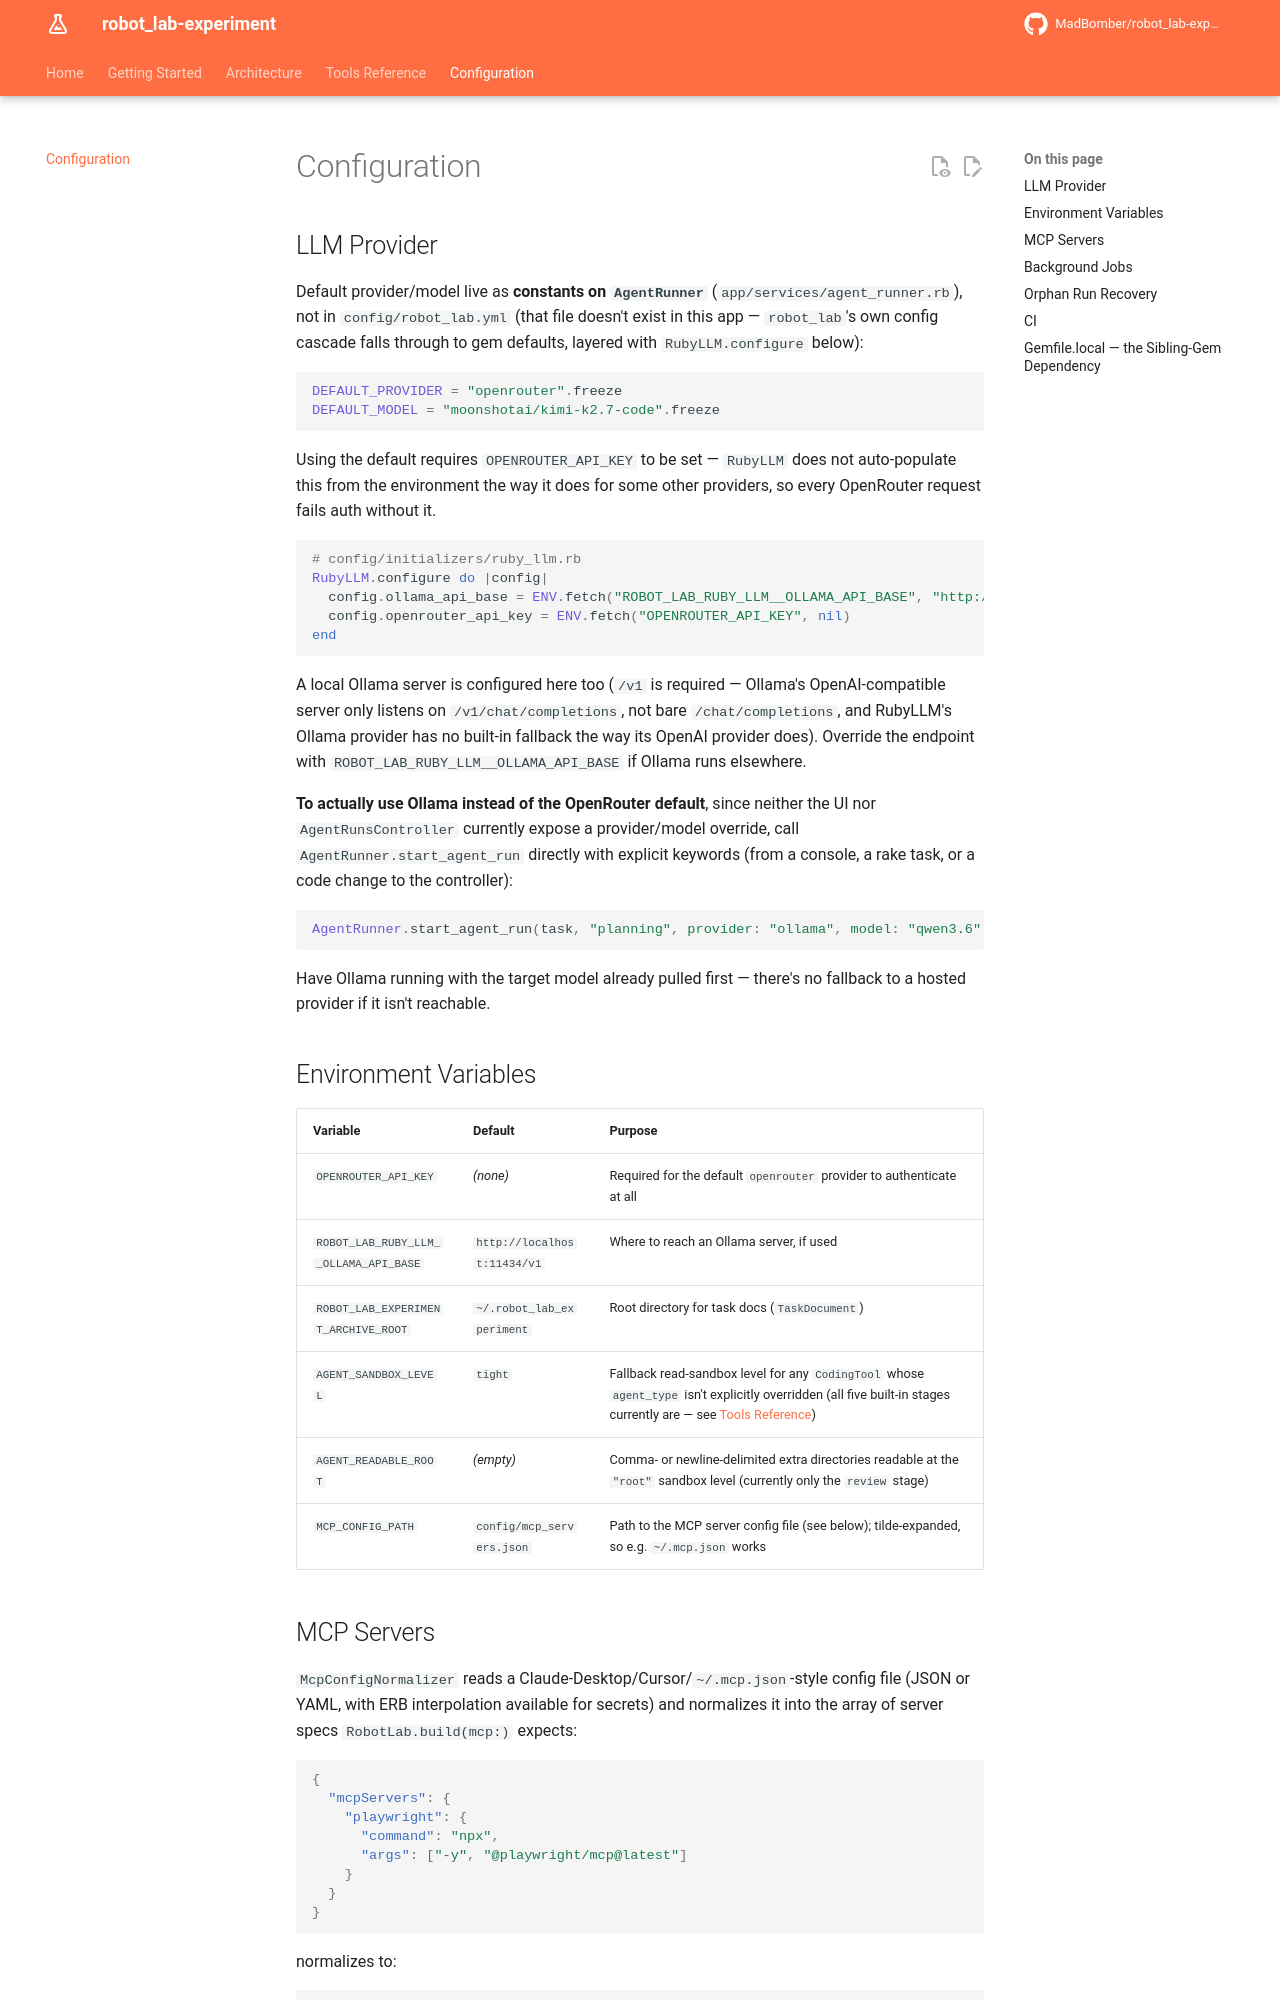

repository: MadBomber/robot_lab-experiment · page: configuration/index.html · generator: mkdocs

# Configuration

## LLM Provider

Default provider/model live as **constants on `AgentRunner`** (`app/services/agent_runner.rb`), not in `config/robot_lab.yml` (that file doesn't exist in this app — `robot_lab`'s own config cascade falls through to gem defaults, layered with `RubyLLM.configure` below):

```ruby
DEFAULT_PROVIDER = "openrouter".freeze
DEFAULT_MODEL = "moonshotai/kimi-k2.7-code".freeze
```

Using the default requires `OPENROUTER_API_KEY` to be set — `RubyLLM` does not auto-populate this from the environment the way it does for some other providers, so every OpenRouter request fails auth without it.

```ruby
# config/initializers/ruby_llm.rb
RubyLLM.configure do |config|
  config.ollama_api_base = ENV.fetch("ROBOT_LAB_RUBY_LLM__OLLAMA_API_BASE", "http://localhost:11434/v1")
  config.openrouter_api_key = ENV.fetch("OPENROUTER_API_KEY", nil)
end
```

A local Ollama server is configured here too (`/v1` is required — Ollama's OpenAI-compatible server only listens on `/v1/chat/completions`, not bare `/chat/completions`, and RubyLLM's Ollama provider has no built-in fallback the way its OpenAI provider does). Override the endpoint with `ROBOT_LAB_RUBY_LLM__OLLAMA_API_BASE` if Ollama runs elsewhere.

**To actually use Ollama instead of the OpenRouter default**, since neither the UI nor `AgentRunsController` currently expose a provider/model override, call `AgentRunner.start_agent_run` directly with explicit keywords (from a console, a rake task, or a code change to the controller):

```ruby
AgentRunner.start_agent_run(task, "planning", provider: "ollama", model: "qwen3.6")
```

Have Ollama running with the target model already pulled first — there's no fallback to a hosted provider if it isn't reachable.

## Environment Variables

| Variable | Default | Purpose |
|---|---|---|
| `OPENROUTER_API_KEY` | *(none)* | Required for the default `openrouter` provider to authenticate at all |
| `ROBOT_LAB_RUBY_LLM__OLLAMA_API_BASE` | `http://localhost:11434/v1` | Where to reach an Ollama server, if used |
| `ROBOT_LAB_EXPERIMENT_ARCHIVE_ROOT` | `~/.robot_lab_experiment` | Root directory for task docs (`TaskDocument`) |
| `AGENT_SANDBOX_LEVEL` | `tight` | Fallback read-sandbox level for any `CodingTool` whose `agent_type` isn't explicitly overridden (all five built-in stages currently are — see [Tools Reference](tools_reference.md#the-sandbox-level-model)) |
| `AGENT_READABLE_ROOT` | *(empty)* | Comma- or newline-delimited extra directories readable at the `"root"` sandbox level (currently only the `review` stage) |
| `MCP_CONFIG_PATH` | `config/mcp_servers.json` | Path to the MCP server config file (see below); tilde-expanded, so e.g. `~/.mcp.json` works |
